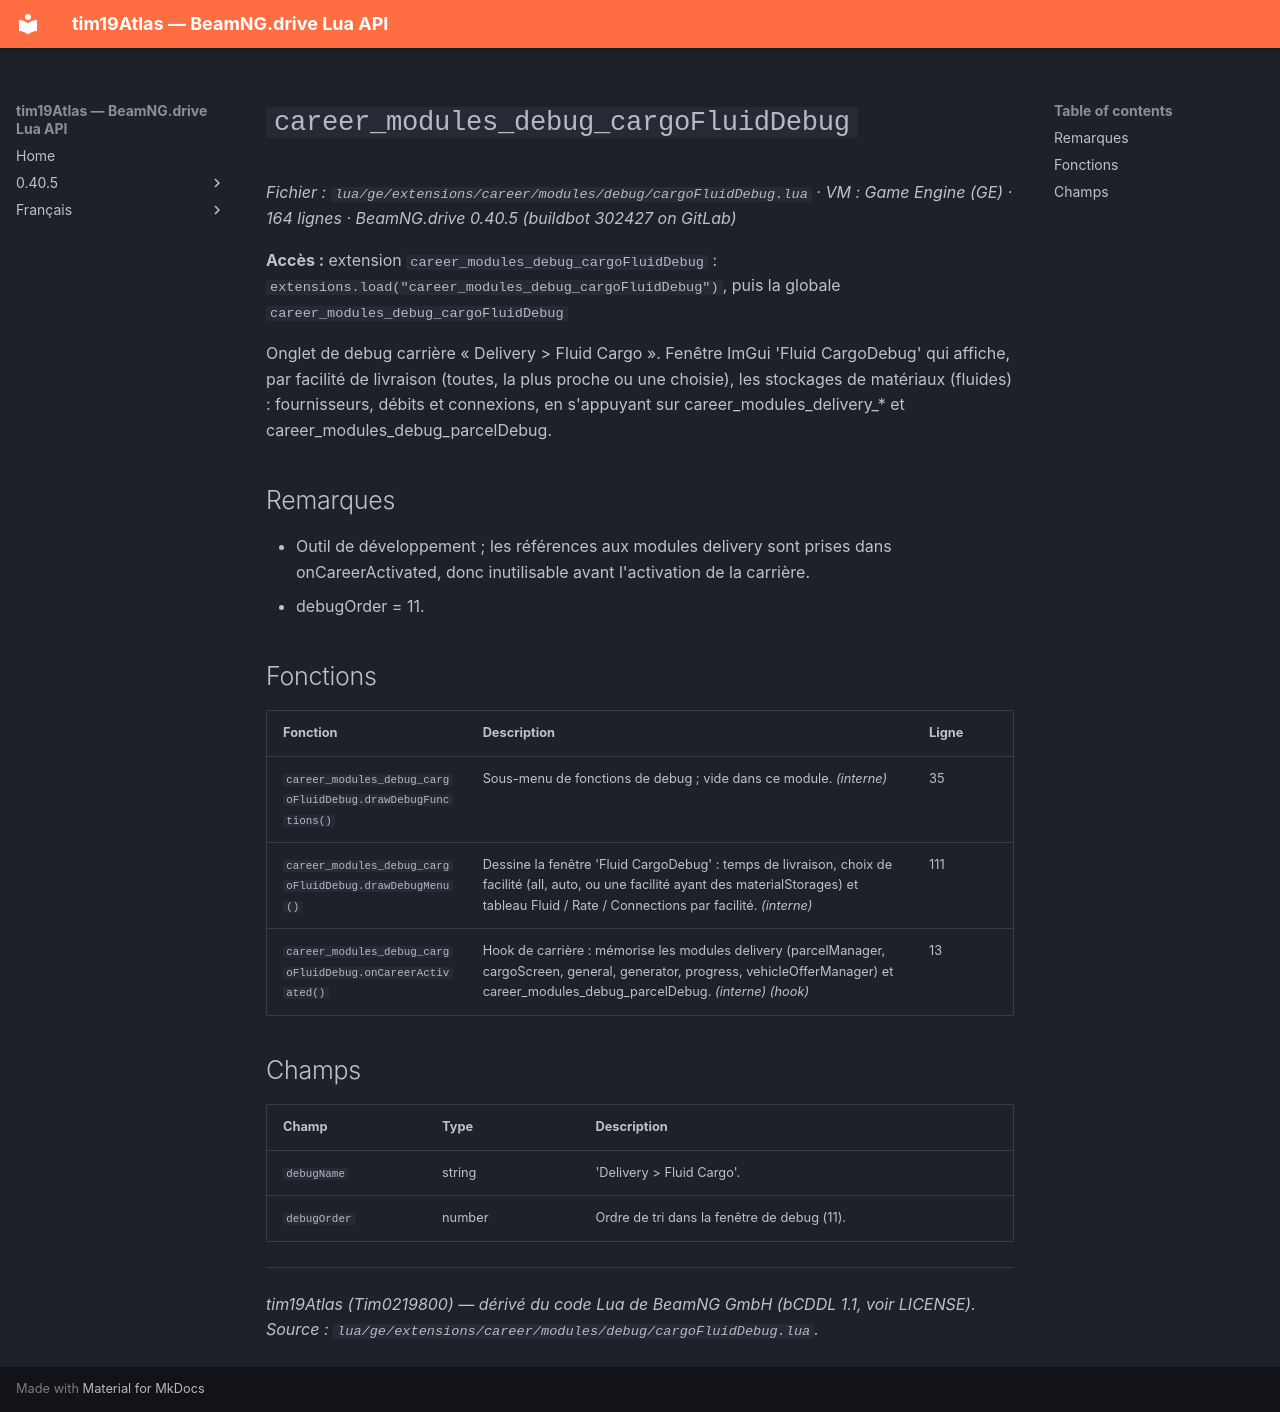

repository: Tim0219800/beamng-lua-atlas · page: fr/0.40.5/ge/extensions/career/modules/debug/cargoFluidDebug.html · generator: mkdocs

# `career_modules_debug_cargoFluidDebug`

*Fichier : `lua/ge/extensions/career/modules/debug/cargoFluidDebug.lua` · VM : Game Engine (GE) · 164 lignes · BeamNG.drive 0.40.5 (buildbot 302427 on GitLab)*

**Accès :** extension `career_modules_debug_cargoFluidDebug` : `extensions.load("career_modules_debug_cargoFluidDebug")`, puis la globale `career_modules_debug_cargoFluidDebug`

Onglet de debug carrière « Delivery > Fluid Cargo ». Fenêtre ImGui 'Fluid CargoDebug' qui affiche, par facilité de livraison (toutes, la plus proche ou une choisie), les stockages de matériaux (fluides) : fournisseurs, débits et connexions, en s'appuyant sur career_modules_delivery_* et career_modules_debug_parcelDebug.

## Remarques

- Outil de développement ; les références aux modules delivery sont prises dans onCareerActivated, donc inutilisable avant l'activation de la carrière.
- debugOrder = 11.

## Fonctions

| Fonction | Description | Ligne |
|---|---|---|
| `career_modules_debug_cargoFluidDebug.drawDebugFunctions()` | Sous-menu de fonctions de debug ; vide dans ce module. *(interne)* | 35 |
| `career_modules_debug_cargoFluidDebug.drawDebugMenu()` | Dessine la fenêtre 'Fluid CargoDebug' : temps de livraison, choix de facilité (all, auto, ou une facilité ayant des materialStorages) et tableau Fluid / Rate / Connections par facilité. *(interne)* | 111 |
| `career_modules_debug_cargoFluidDebug.onCareerActivated()` | Hook de carrière : mémorise les modules delivery (parcelManager, cargoScreen, general, generator, progress, vehicleOfferManager) et career_modules_debug_parcelDebug. *(interne)* *(hook)* | 13 |

## Champs

| Champ | Type | Description |
|---|---|---|
| `debugName` | string | 'Delivery > Fluid Cargo'. |
| `debugOrder` | number | Ordre de tri dans la fenêtre de debug (11). |

---
*tim19Atlas (Tim0219800) — dérivé du code Lua de BeamNG GmbH (bCDDL 1.1, voir LICENSE). Source : `lua/ge/extensions/career/modules/debug/cargoFluidDebug.lua`.*
